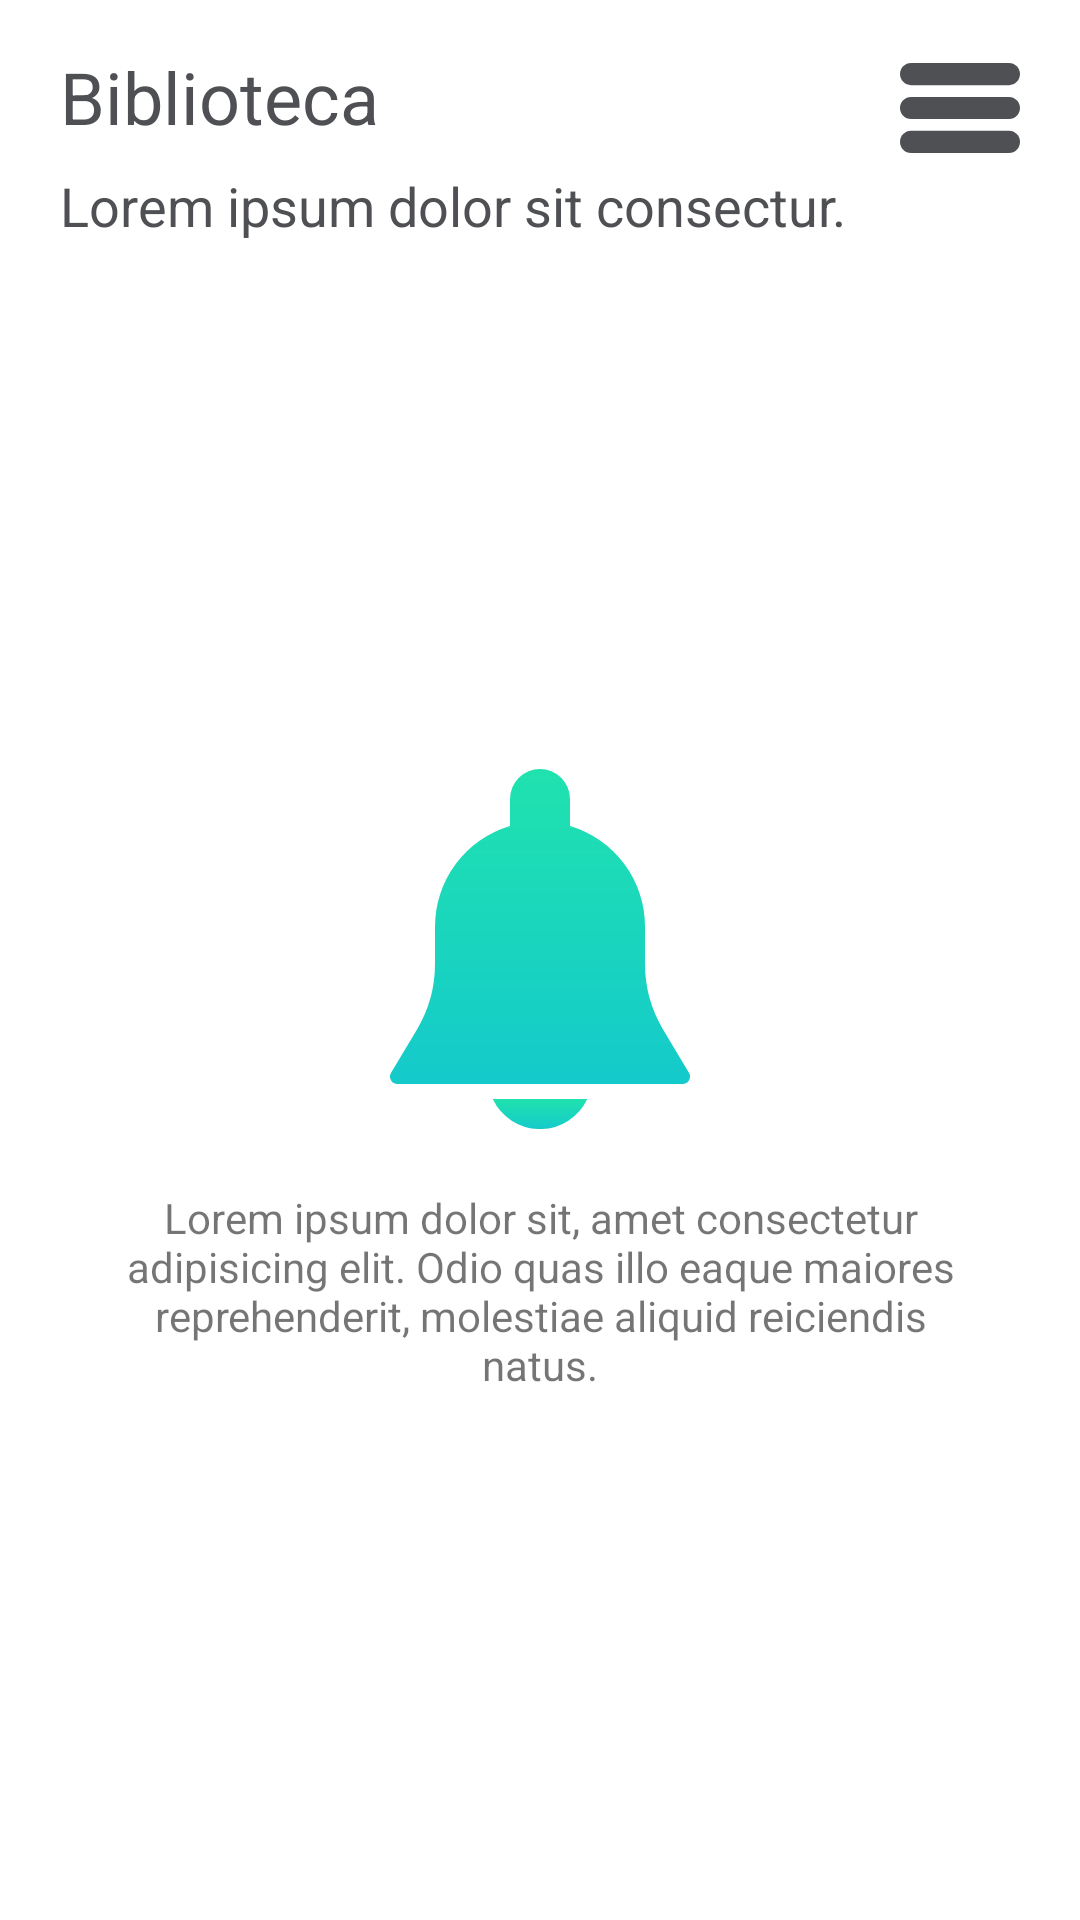

Here is an Android app screen rendered from its layout file. Give the layout XML and the strings, colors and styles it references.
<!-- AndroidManifest.xml: application theme Theme.BottomNavigationJava -->
<!-- res/layout/fragment_notification.xml -->
<?xml version="1.0" encoding="utf-8"?>
<androidx.constraintlayout.widget.ConstraintLayout xmlns:android="http://schemas.android.com/apk/res/android"
    xmlns:app="http://schemas.android.com/apk/res-auto"
    xmlns:tools="http://schemas.android.com/tools"
    android:layout_width="match_parent"
    android:layout_height="match_parent">

    <LinearLayout
        android:id="@+id/linearLayout"
        android:layout_width="match_parent"
        android:layout_height="wrap_content"
        android:layout_marginStart="20dp"
        android:layout_marginTop="16dp"
        android:layout_marginEnd="20dp"
        android:orientation="horizontal"
        app:layout_constraintEnd_toEndOf="parent"
        app:layout_constraintStart_toStartOf="parent"
        app:layout_constraintTop_toTopOf="parent">

        <LinearLayout
            android:layout_width="match_parent"
            android:layout_height="wrap_content"
            android:layout_weight="1"
            android:orientation="vertical">

            <TextView
                android:id="@+id/textView2"
                android:layout_width="match_parent"
                android:layout_height="wrap_content"
                android:text="@string/title_notifications"
                android:textColor="@color/black_700"
                android:textSize="24sp"
                tools:ignore="TextContrastCheck" />

            <TextView
                android:id="@+id/textView3"
                android:layout_width="match_parent"
                android:layout_height="wrap_content"
                android:layout_marginTop="8dp"
                android:text="@string/subtitle"
                android:textColor="@color/black_700"
                android:textSize="18sp"
                tools:ignore="TextContrastCheck" />
        </LinearLayout>

        <ImageView
            android:id="@+id/imageView"
            android:layout_width="40dp"
            android:layout_height="40dp"
            android:layout_weight="0"
            android:contentDescription="@string/all"
            app:srcCompat="@drawable/ic_menu"
            tools:ignore="ImageContrastCheck" />
    </LinearLayout>

    <LinearLayout
        android:layout_width="match_parent"
        android:layout_height="wrap_content"
        android:orientation="vertical"
        app:layout_constraintBottom_toBottomOf="parent"
        app:layout_constraintEnd_toEndOf="parent"
        app:layout_constraintStart_toStartOf="parent"
        android:layout_marginStart="40dp"
        android:layout_marginEnd="40dp"
        app:layout_constraintTop_toBottomOf="@+id/linearLayout"
        tools:ignore="UseCompoundDrawables">

        <ImageView
            android:id="@+id/imageView2"
            android:layout_width="120dp"
            android:layout_height="120dp"
            android:layout_gravity="center"
            android:contentDescription="@string/all"
            app:srcCompat="@drawable/ic_notification"
            tools:ignore="ImageContrastCheck" />

        <TextView
            android:id="@+id/textView"
            android:layout_width="match_parent"
            android:layout_height="wrap_content"
            android:layout_marginTop="20dp"
            android:gravity="center"
            android:text="@string/description" />
    </LinearLayout>

</androidx.constraintlayout.widget.ConstraintLayout>
<!-- resources referenced by this layout -->
<resources>
  <color name="black_700">#4E5053</color>
  <!-- drawable ic_menu (drawable) -->
  <vector xmlns:android="http://schemas.android.com/apk/res/android"
      android:width="200dp"
      android:height="200dp"
      android:viewportWidth="512"
      android:viewportHeight="512">
    <path
        android:fillColor="#4E5053"
        android:pathData="m464.883,64.267h-417.766c-25.98,0 -47.117,21.136 -47.117,47.149 0,25.98 21.137,47.117 47.117,47.117h417.766c25.98,0 47.117,-21.137 47.117,-47.117 0,-26.013 -21.137,-47.149 -47.117,-47.149z"/>
    <path
        android:fillColor="#4E5053"
        android:pathData="m464.883,208.867h-417.766c-25.98,0 -47.117,21.136 -47.117,47.149 0,25.98 21.137,47.117 47.117,47.117h417.766c25.98,0 47.117,-21.137 47.117,-47.117 0,-26.013 -21.137,-47.149 -47.117,-47.149z"/>
    <path
        android:fillColor="#4E5053"
        android:pathData="m464.883,353.467h-417.766c-25.98,0 -47.117,21.137 -47.117,47.149 0,25.98 21.137,47.117 47.117,47.117h417.766c25.98,0 47.117,-21.137 47.117,-47.117 0,-26.012 -21.137,-47.149 -47.117,-47.149z"/>
  </vector>
  <!-- drawable ic_notification (drawable) -->
  <vector xmlns:android="http://schemas.android.com/apk/res/android"
      xmlns:aapt="http://schemas.android.com/aapt"
      android:width="19.999dp"
      android:height="24dp"
      android:viewportWidth="19.999"
      android:viewportHeight="24">
    <path android:pathData="M19.929,20.243l-1.717,-2.862A8.5,8.5 0,0 1,17 13.007L17,10.5a7.009,7.009 0,0 0,-5 -6.7L12,2a2,2 0,0 0,-4 0L8,3.8a7.009,7.009 0,0 0,-5 6.7v2.507A8.507,8.507 0,0 1,1.789 17.38L0.072,20.242A0.5,0.5 0,0 0,0.5 21h19a0.5,0.5 0,0 0,0.429 -0.757Z">
      <aapt:attr name="android:fillColor">
        <gradient
            android:startY="-3.2467196E-17"
            android:startX="10.000225"
            android:endY="21.000025"
            android:endX="10.000225"
            android:type="linear">
          <item android:offset="0" android:color="#FF20E2AE"/>
          <item android:offset="1" android:color="#FF14CACB"/>
        </gradient>
      </aapt:attr>
    </path>
    <path android:pathData="M6.851,22a3.479,3.479 0,0 0,6.3 0Z">
      <aapt:attr name="android:fillColor">
        <gradient 
            android:startY="22"
            android:startX="10.000999"
            android:endY="24.08373"
            android:endX="10.000999"
            android:type="linear">
          <item android:offset="0" android:color="#FF20E2AE"/>
          <item android:offset="1" android:color="#FF14CACB"/>
        </gradient>
      </aapt:attr>
    </path>
  </vector>
  <string name="all">TODO</string>
  <string name="description">Lorem ipsum dolor sit, amet consectetur adipisicing elit. Odio quas illo eaque maiores reprehenderit, molestiae aliquid reiciendis natus.</string>
  <string name="subtitle">Lorem ipsum dolor sit consectur.</string>
  <string name="title_notifications">Biblioteca</string>
  <style name="Theme.BottomNavigationJava" parent="Theme.MaterialComponents.DayNight.NoActionBar">
          
          <item name="colorPrimary">@color/purple_500</item>
          <item name="colorPrimaryVariant">@color/white</item>
          <item name="colorOnPrimary">@color/white</item>
          
          <item name="colorSecondary">@color/teal_200</item>
          <item name="colorSecondaryVariant">@color/teal_700</item>
          <item name="colorOnSecondary">@color/black_900</item>
          
          <item name="android:statusBarColor" tools:targetApi="l">?attr/colorPrimaryVariant</item>
      </style>
  <color name="purple_500">#FF6200EE</color>
  <color name="white">#FFFFFFFF</color>
  <color name="teal_200">#FF03DAC5</color>
  <color name="teal_700">#FF018786</color>
  <color name="black_900">#FF000000</color>
</resources>
